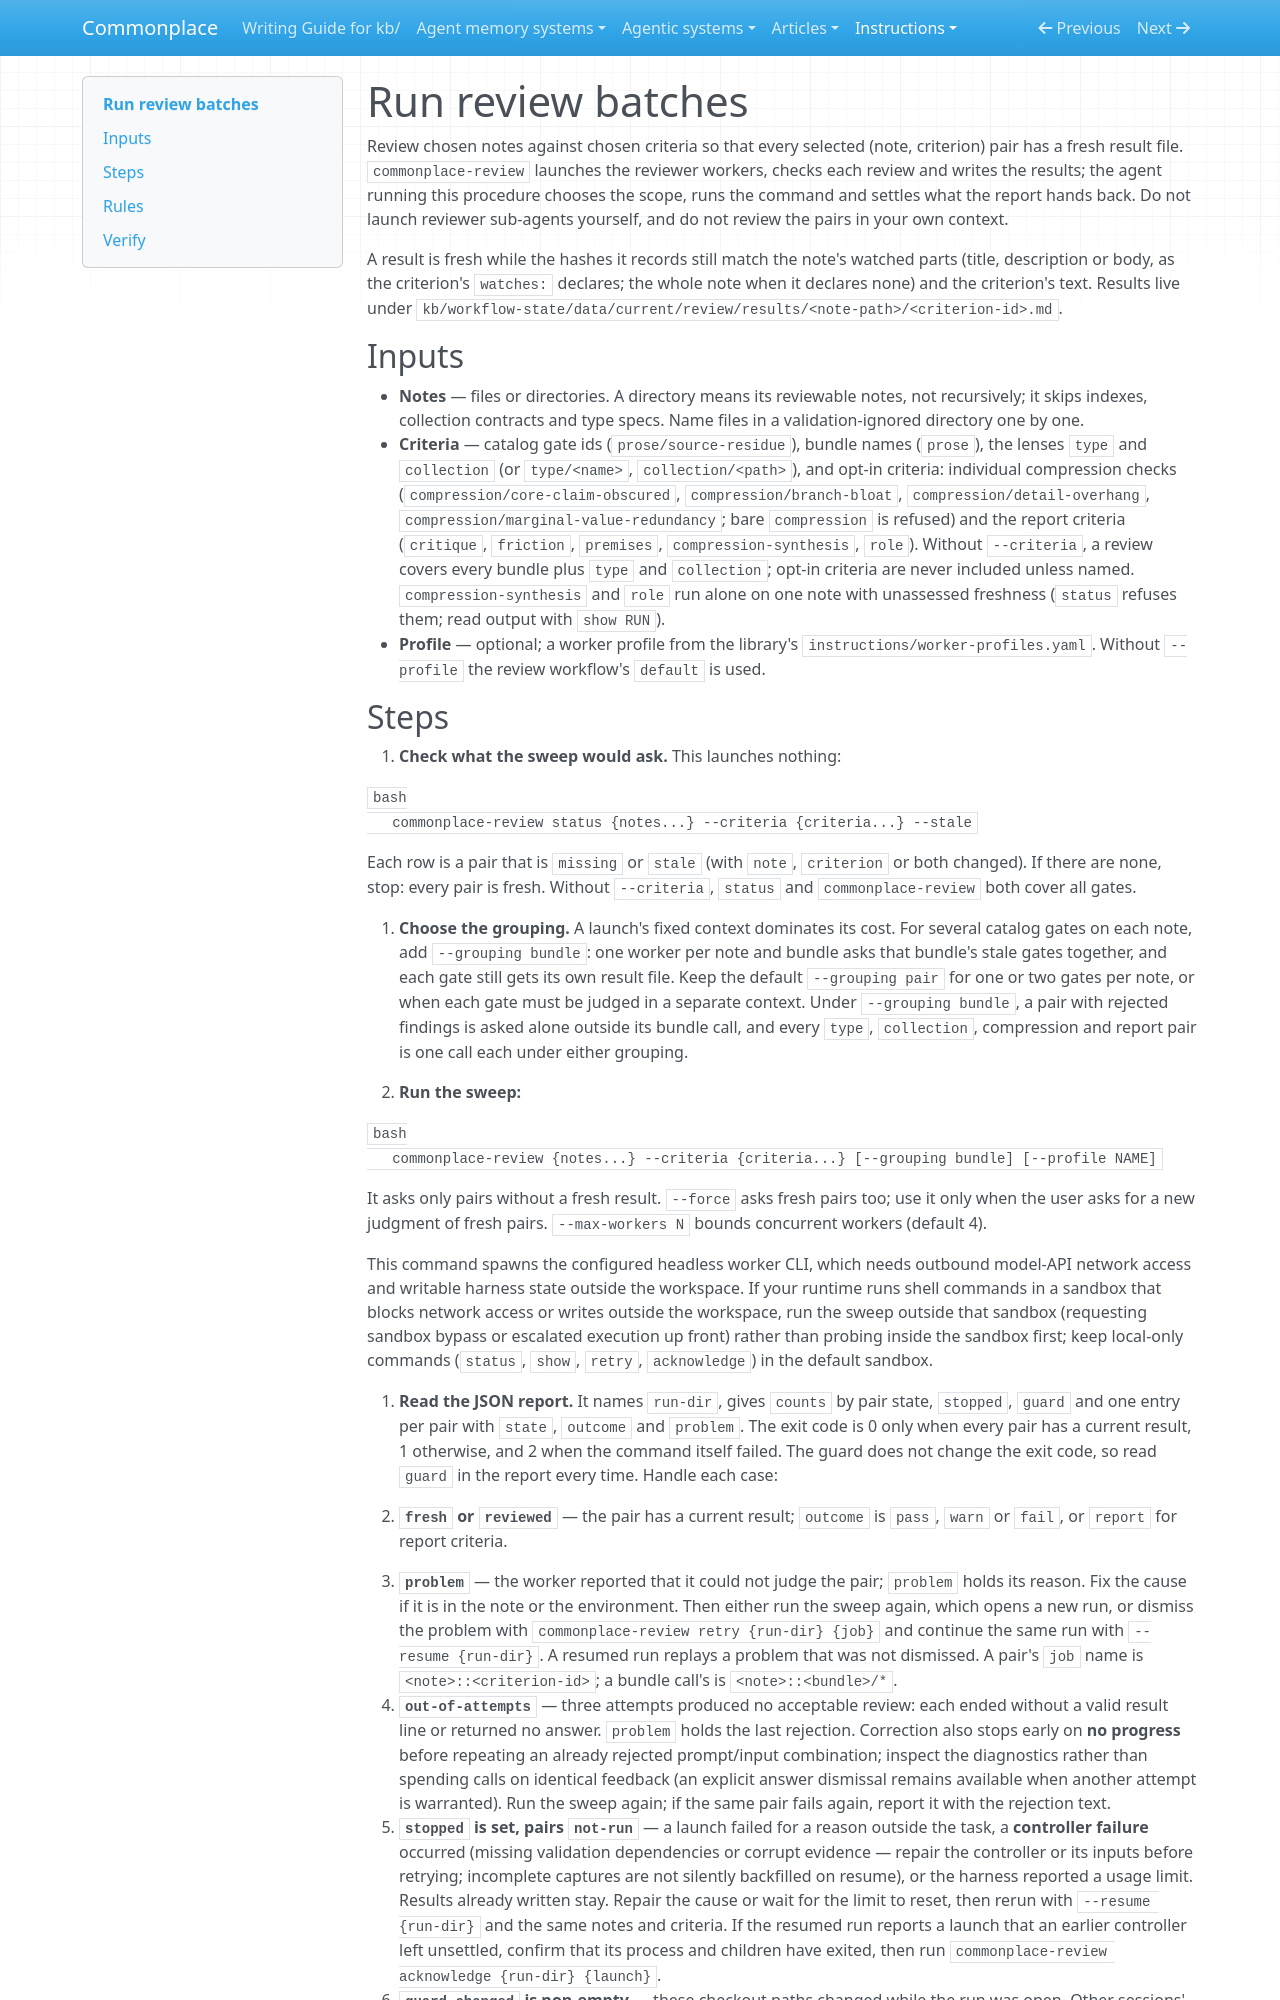

repository: zby/commonplace · page: instructions/run-review-batches/index.html · generator: mkdocs

---
description: Run a gate sweep with commonplace-review over chosen notes and criteria, then read its JSON report and settle problems, stops and guard findings
type: types/instruction.md
---

# Run review batches

Review chosen notes against chosen criteria so that every selected (note, criterion) pair has a fresh result file. `commonplace-review` launches the reviewer workers, checks each review and writes the results; the agent running this procedure chooses the scope, runs the command and settles what the report hands back. Do not launch reviewer sub-agents yourself, and do not review the pairs in your own context.

A result is fresh while the hashes it records still match the note's watched parts (title, description or body, as the criterion's `watches:` declares; the whole note when it declares none) and the criterion's text. Results live under `kb/workflow-state/data/current/review/results/<note-path>/<criterion-id>.md`.

## Inputs

- **Notes** — files or directories. A directory means its reviewable notes, not recursively; it skips indexes, collection contracts and type specs. Name files in a validation-ignored directory one by one.
- **Criteria** — catalog gate ids (`prose/source-residue`), bundle names (`prose`), the lenses `type` and `collection` (or `type/<name>`, `collection/<path>`), and opt-in criteria: individual compression checks (`compression/core-claim-obscured`, `compression/branch-bloat`, `compression/detail-overhang`, `compression/marginal-value-redundancy`; bare `compression` is refused) and the report criteria (`critique`, `friction`, `premises`, `compression-synthesis`, `role`). Without `--criteria`, a review covers every bundle plus `type` and `collection`; opt-in criteria are never included unless named. `compression-synthesis` and `role` run alone on one note with unassessed freshness (`status` refuses them; read output with `show RUN`).
- **Profile** — optional; a worker profile from the library's `instructions/worker-profiles.yaml`. Without `--profile` the review workflow's `default` is used.
